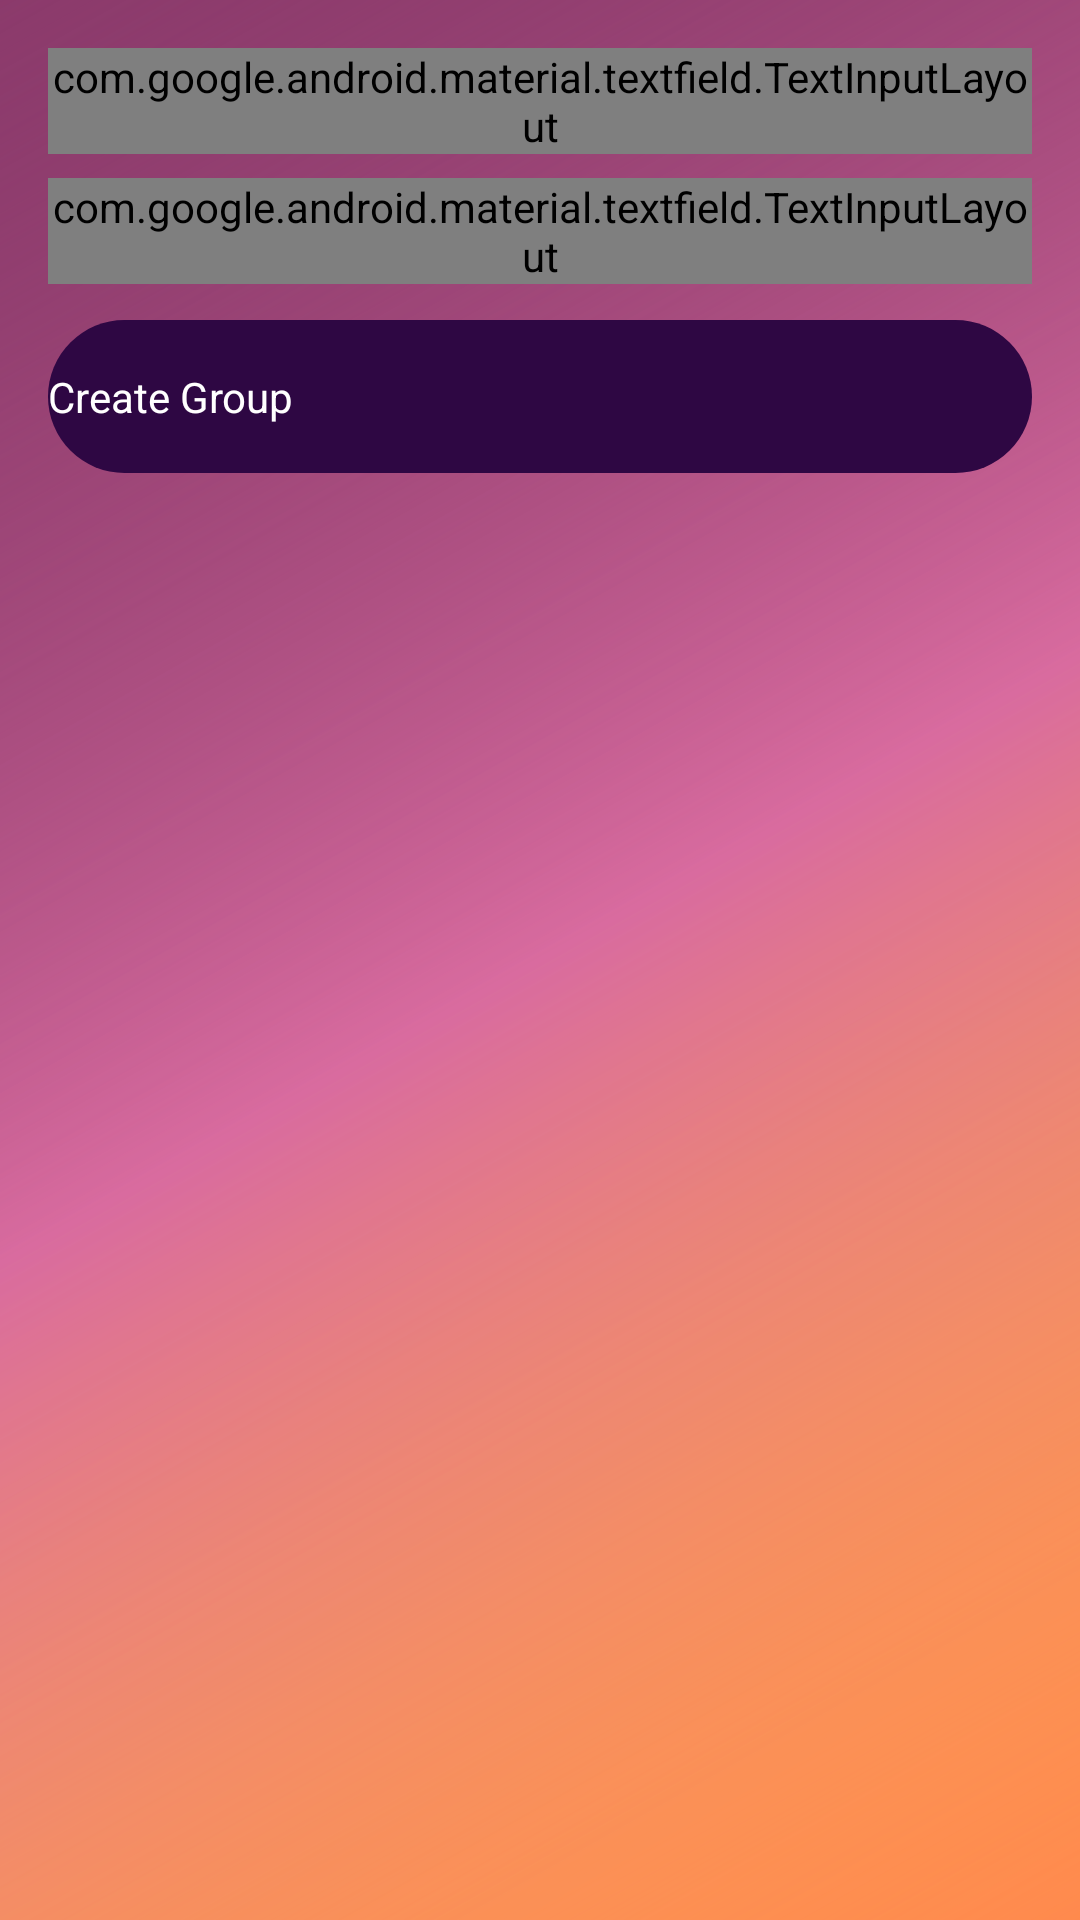

The Android layout XML behind this screen, and the referenced resources:
<!-- AndroidManifest.xml: application theme Theme.WhoPaid -->
<!-- res/layout/activity_create_group.xml -->
<?xml version="1.0" encoding="utf-8"?>
<ScrollView xmlns:android="http://schemas.android.com/apk/res/android"
    android:padding="16dp"
    android:layout_width="match_parent"
    android:layout_height="match_parent"
    android:background="@drawable/gradient_background">

    <LinearLayout
        android:orientation="vertical"
        android:layout_width="match_parent"
        android:layout_height="wrap_content">

        <com.google.android.material.textfield.TextInputLayout
            android:layout_width="match_parent"
            android:layout_height="wrap_content">

            <com.google.android.material.textfield.TextInputEditText
                android:id="@+id/etName"
                android:hint="Group name"
                android:layout_width="match_parent"
                android:layout_height="wrap_content"/>
        </com.google.android.material.textfield.TextInputLayout>

        <com.google.android.material.textfield.TextInputLayout
            android:layout_marginTop="8dp"
            android:layout_width="match_parent"
            android:layout_height="wrap_content">

            <com.google.android.material.textfield.TextInputEditText
                android:id="@+id/etDescription"
                android:hint="Description (optional)"
                android:layout_width="match_parent"
                android:layout_height="wrap_content"/>
        </com.google.android.material.textfield.TextInputLayout>

        <androidx.appcompat.widget.AppCompatButton
            android:id="@+id/btnCreate"
            android:text="Create Group"
            android:textAllCaps="false"
            android:textColor="#FFFFFF"
            android:background="@drawable/button_background"
            android:paddingTop="16dp"
            android:paddingBottom="16dp"
            android:layout_marginTop="12dp"
            android:layout_width="match_parent"
            android:layout_height="wrap_content"/>

        <ProgressBar
            android:id="@+id/progressBar"
            android:visibility="gone"
            android:layout_gravity="center"
            android:layout_marginTop="12dp"
            android:layout_width="wrap_content"
            android:layout_height="wrap_content"/>
    </LinearLayout>
</ScrollView>
<!-- resources referenced by this layout -->
<resources>
  <!-- drawable button_background (drawable) -->
  <?xml version="1.0" encoding="utf-8"?>
  <shape xmlns:android="http://schemas.android.com/apk/res/android">
      <solid android:color="@color/button_purple" />
      <corners android:radius="28dp" />
  </shape>
  <!-- drawable gradient_background (drawable) -->
  <?xml version="1.0" encoding="utf-8"?>
  <layer-list xmlns:android="http://schemas.android.com/apk/res/android">
      <item>
          <shape>
              <gradient
                  android:angle="135"
                  android:startColor="@color/gradient_bottom"
                  android:centerColor="@color/gradient_mid"
                  android:endColor="@color/gradient_top"
                  android:type="linear" />
          </shape>
      </item>
      <item>
          <shape>
              <gradient
                  android:angle="135"
                  android:startColor="#CCFF7A4D"
                  android:centerColor="#00D96B9F"
                  android:endColor="#CC8B3A6B"
                  android:type="linear" />
          </shape>
      </item>
  </layer-list>
  <style name="Theme.WhoPaid" parent="android:Theme.Material.Light.NoActionBar" />
  <color name="button_purple">#2E0743</color>
  <color name="gradient_bottom">#FFC74D</color>
  <color name="gradient_mid">#D96B9F</color>
  <color name="gradient_top">#8B3A6B</color>
</resources>
